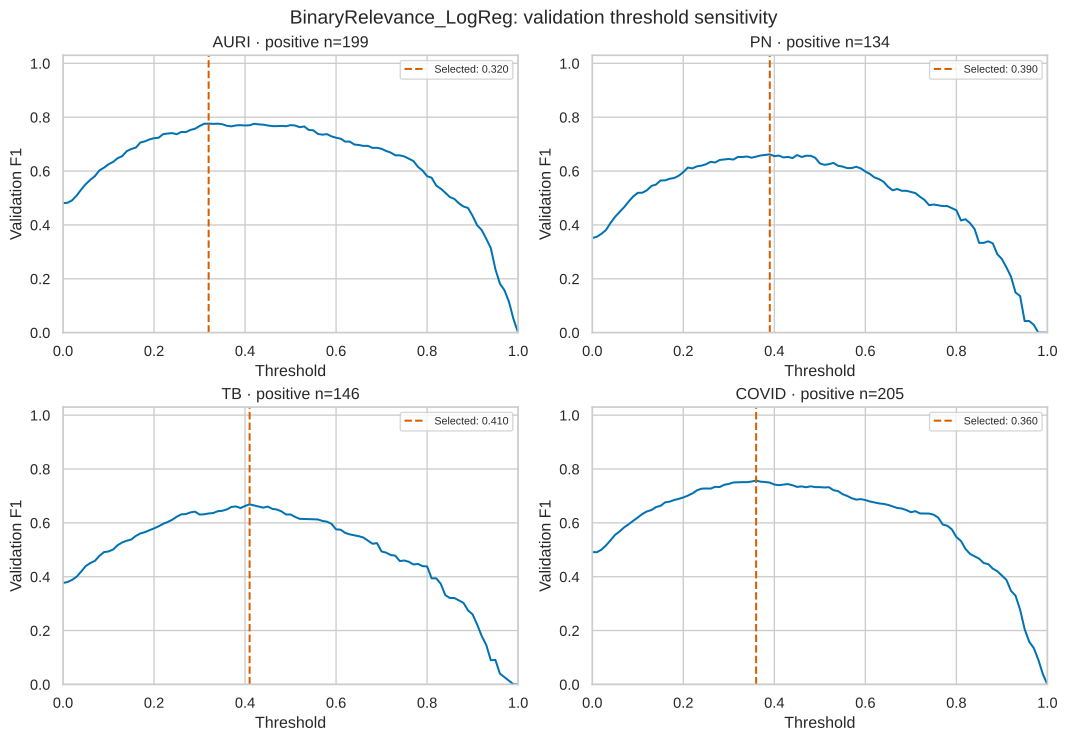

The table this chart was drawn from, first rows:
label, threshold, f1, selected
AURI, 0.0, 0.4807, False
AURI, 0.01, 0.4823, False
AURI, 0.02, 0.4913, False
AURI, 0.03, 0.509, False
AURI, 0.04, 0.5315, False
AURI, 0.05, 0.5515, False
AURI, 0.06, 0.5673, False
AURI, 0.07, 0.5811, False
AURI, 0.08, 0.6024, False
AURI, 0.09, 0.6125, False
AURI, 0.1, 0.6252, False
AURI, 0.11, 0.634, False
AURI, 0.12, 0.6477, False
AURI, 0.13, 0.6553, False
AURI, 0.14, 0.6736, False
AURI, 0.15, 0.682, False
AURI, 0.16, 0.6871, False
AURI, 0.17, 0.7061, False
AURI, 0.18, 0.7103, False
AURI, 0.19, 0.7176, False
AURI, 0.2, 0.722, False
AURI, 0.21, 0.7237, False
AURI, 0.22, 0.7371, False
AURI, 0.23, 0.7394, False
AURI, 0.24, 0.7409, False
AURI, 0.25, 0.7366, False
AURI, 0.26, 0.7453, False
AURI, 0.27, 0.7447, False
AURI, 0.28, 0.7527, False
AURI, 0.29, 0.7571, False
AURI, 0.3, 0.7672, False
AURI, 0.31, 0.7755, False
AURI, 0.32, 0.7763, True
AURI, 0.33, 0.7752, False
AURI, 0.34, 0.776, False
AURI, 0.35, 0.7739, False
AURI, 0.36, 0.7681, False
AURI, 0.37, 0.766, False
AURI, 0.38, 0.7696, False
AURI, 0.39, 0.7703, False
AURI, 0.4, 0.7692, False
AURI, 0.41, 0.77, False
AURI, 0.42, 0.7756, False
AURI, 0.43, 0.7734, False
AURI, 0.44, 0.7723, False
AURI, 0.45, 0.7692, False
AURI, 0.46, 0.7669, False
AURI, 0.47, 0.7669, False
AURI, 0.48, 0.7677, False
AURI, 0.49, 0.7665, False
AURI, 0.5, 0.7704, False
AURI, 0.51, 0.7692, False
AURI, 0.52, 0.7629, False
AURI, 0.53, 0.7656, False
AURI, 0.54, 0.7526, False
AURI, 0.55, 0.7513, False
AURI, 0.56, 0.738, False
AURI, 0.57, 0.7351, False
AURI, 0.58, 0.7371, False
AURI, 0.59, 0.7288, False
... 345 more rows
